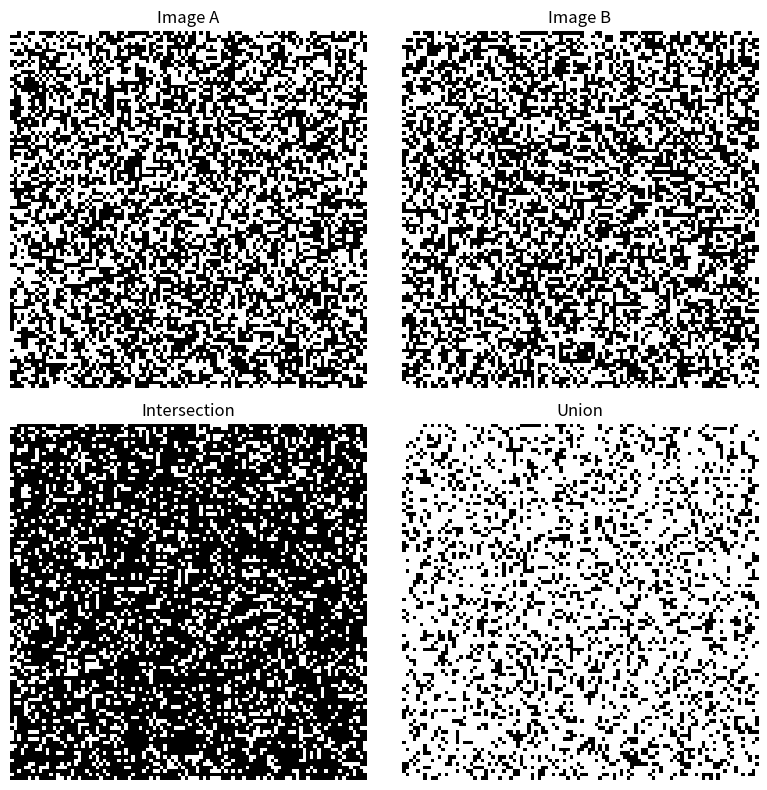

Write the Python code that produced this figure.
import matplotlib.pyplot as plt
import numpy as np
# 假设图像的大小是100x100
size = (100, 100)
A = np.random.choice([0, 255], size=size)
B = np.random.choice([0, 255], size=size)

# 计算A和B的交集（逻辑与）和并集（逻辑或）
intersection = np.logical_and(A, B) * 255
union = np.logical_or(A, B) * 255

# 使用matplotlib在4x4网格中可视化A、B、交集和并集
fig, axes = plt.subplots(2, 2, figsize=(8, 8))

# 绘制每个图像
axes[0, 0].imshow(A, cmap='gray')
axes[0, 0].title.set_text('Image A')
axes[0, 0].axis('off')

axes[0, 1].imshow(B, cmap='gray')
axes[0, 1].title.set_text('Image B')
axes[0, 1].axis('off')

axes[1, 0].imshow(intersection, cmap='gray')
axes[1, 0].title.set_text('Intersection')
axes[1, 0].axis('off')

axes[1, 1].imshow(union, cmap='gray')
axes[1, 1].title.set_text('Union')
axes[1, 1].axis('off')

plt.tight_layout()
plt.show()
